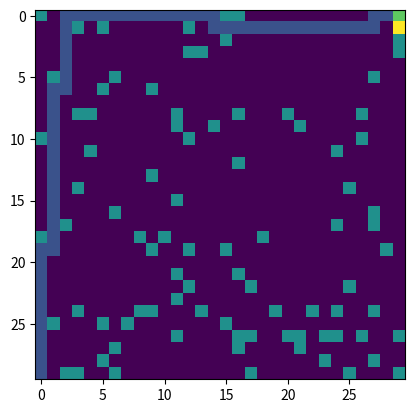

Reproduce this figure in Python.
import numpy as np
import random
import matplotlib.pyplot as plt
import sys
import pandas as pd

np.set_printoptions(threshold=sys.maxsize)
np.set_printoptions(linewidth=np.inf)

# Creating grid world represented by ndarray
# zeros agent can pass and ones it a wall
# Generate Grid world till terminal states : last horisontal to the right and first two vertical of the top not the walls


vertical_dim = 30
horizontal_dim = 30
digit_for_representing_the_wall = 2


# Announsing terminal states
terminal_states = [(0, horizontal_dim - 1), (1, horizontal_dim - 1)]

# Creating walls in grid world
grid_world_ndarray = np.zeros([vertical_dim, horizontal_dim])
counter_walls = 0
while counter_walls <= int(vertical_dim*horizontal_dim*0.1):
    grid_world_ndarray[random.randint(0,vertical_dim-1) , random.randint(0,horizontal_dim-1)] = digit_for_representing_the_wall
    counter_walls += 1

# cleaning walls in start space and terminal spaces areas
grid_world_ndarray[0,horizontal_dim - 1] = 0
grid_world_ndarray[1,horizontal_dim - 1] = 0
grid_world_ndarray[0,horizontal_dim - 2] = 0
grid_world_ndarray[1,horizontal_dim - 2] = 0
grid_world_ndarray[vertical_dim-1,0] = 0

# plt.imshow(grid_world_ndarray, interpolation='none')
# plt.savefig('gridworld.png')

# Creating grid of V(S) of every state and populating it with zeros
V_of_S_for_every_state_ndarray = np.zeros([vertical_dim, horizontal_dim])

# Creating grid of rewards of every state
rewards_ndarray = np.zeros([vertical_dim, horizontal_dim])
rewards_ndarray[0,horizontal_dim - 1] = 100
rewards_ndarray[1,horizontal_dim - 1] = -1

def find_all_actions_of_the_state(tuple_state_for_searching):
    """
    Check for possible action up, left, down, right from current state
    If can make action adding tuple of coordinate of that action to the list
    of all posible actions.
    First check if action do not guide out of the grid
    Second check if action do not guide to the wall
    If action comply with this conditions add coordinates of the
    destination position of the grid to the list
    """
    list_of_tuple_actions = []
    
    # Action UP
    vertical_coord = tuple_state_for_searching[0] - 1    
    if (vertical_coord >= 0):
        if (grid_world_ndarray[vertical_coord, tuple_state_for_searching[1]] != digit_for_representing_the_wall):
            list_of_tuple_actions.append((vertical_coord, tuple_state_for_searching[1]))
    # Action RIGHT
    horizontal_coord = tuple_state_for_searching[1] + 1    
    if (horizontal_coord <= horizontal_dim - 1):
        if (grid_world_ndarray[tuple_state_for_searching[0], horizontal_coord] != digit_for_representing_the_wall):
            list_of_tuple_actions.append((tuple_state_for_searching[0], horizontal_coord))
    # Action DOWN
    vertical_coord = tuple_state_for_searching[0] + 1    
    if (vertical_coord <= vertical_dim - 1):
        if (grid_world_ndarray[vertical_coord, tuple_state_for_searching[1]] != digit_for_representing_the_wall):
            list_of_tuple_actions.append((vertical_coord, tuple_state_for_searching[1]))
    # Action LEFT
    horizontal_coord = tuple_state_for_searching[1] - 1    
    if (horizontal_coord >= 0):
        if (grid_world_ndarray[tuple_state_for_searching[0], horizontal_coord] != digit_for_representing_the_wall):
            list_of_tuple_actions.append((tuple_state_for_searching[0], horizontal_coord))
    
    return list_of_tuple_actions

# Executing Iterative Policy Evaluation
min_value = 0.01 # when traspasing this value to the less then stop while loop
print(f"min_value {min_value}")
def iterative_policy_evaluation():
    """
    Calculating V of S for every state in state space
    """    
    global min_value
    
    delta_max = min_value + 1
    gamma_value = 0.9
    while delta_max >= min_value:
        delta_max = 0
        for vertical_item in range(vertical_dim):
            for horizontal_item in range(horizontal_dim):
                # If its not a terminal state and its not the wall               
                if (not ((vertical_item, horizontal_item) in terminal_states)) and (grid_world_ndarray[vertical_item, horizontal_item] != digit_for_representing_the_wall):                    
                    action_list_tuple = find_all_actions_of_the_state((vertical_item, horizontal_item))
                    if len(action_list_tuple) != 0:
                        p_s_prime_r_given_s_and_a_for_for_every_s_prime = 1 / len(action_list_tuple) # conditioning equal distribution of all s' from s and a
                    else:
                        p_s_prime_r_given_s_and_a_for_for_every_s_prime = 1
                    V_of_S_k_plus_one = 0
                    for element_action in action_list_tuple:                    
                        V_of_S_k_plus_one = V_of_S_k_plus_one + p_s_prime_r_given_s_and_a_for_for_every_s_prime * (rewards_ndarray[element_action[0], element_action[1]] + gamma_value * V_of_S_for_every_state_ndarray[element_action[0], element_action[1]])
                    difference_VSk1_and_VSk = abs(V_of_S_for_every_state_ndarray[vertical_item, horizontal_item] - V_of_S_k_plus_one)
                    if difference_VSk1_and_VSk > delta_max:
                        delta_max = difference_VSk1_and_VSk
                    V_of_S_for_every_state_ndarray[vertical_item, horizontal_item] = V_of_S_k_plus_one

        if delta_max < min_value:
            break


# dumping V of S of all states to excel
# V_of_S_for_every_state_df = pd.DataFrame(V_of_S_for_every_state_ndarray)
# filepath = 'V_of_S_for_every_state_ndarray.xlsx'
# V_of_S_for_every_state_df.to_excel(filepath, index=False)


def search_best_policy_as_best_action_of_every_state_of_the_policy():
    """
    Function get as input the coordinates of statrting state and
    searching the best policy and saves it and vusualizes it
    Returns True if reached terminal state
    """
    
    global min_value

    reached_terminal_state_boolean = True

    state_vert_coord = vertical_dim - 1
    state_horizont_coord  = 0
    
    grid_best_policy_ndrray[state_vert_coord, state_horizont_coord] = 1
    v_of_s_tuple = (state_vert_coord, state_horizont_coord)
    state_s1 = v_of_s_tuple
    state_s2 = 0
    state_s3 = 0

    actions_of_state_tuple = find_all_actions_of_the_state(v_of_s_tuple)
    while not (terminal_states[0] in actions_of_state_tuple):

        # print(f"possible actions {actions_of_state_tuple} for state {v_of_s_tuple}")
        v_of_s_tuple =  actions_of_state_tuple[0]
        for action in actions_of_state_tuple[1:]:
            if V_of_S_for_every_state_ndarray[action] > V_of_S_for_every_state_ndarray[v_of_s_tuple]:
                v_of_s_tuple = action
        grid_best_policy_ndrray[v_of_s_tuple] = 1

        # Check if the best action lead to the visited state previously, and thtat confirms internal loop between twostates with two actions
        if state_s2 == 0:
            state_s2 = v_of_s_tuple
        elif state_s3 == 0:
            state_s3 = v_of_s_tuple
        else:
            state_s1 = state_s2
            state_s2 = state_s3
            state_s3 = v_of_s_tuple
            # input('next')
        if state_s3 == state_s1:
            print(f'Looping between to states, cant proceed. S1 S2 S3 = {state_s1} {state_s2} {state_s3}')
            min_value = min_value / 10
            print(f"min_value {min_value}\n")
            reached_terminal_state_boolean = False
            break

        actions_of_state_tuple = find_all_actions_of_the_state(v_of_s_tuple)

    # Returns here True if reached terminal state
    return reached_terminal_state_boolean

founf_terminal_state = False
cycle_step = 0
while (founf_terminal_state == False) and (cycle_step < 50):
    iterative_policy_evaluation()
    print("finished Iterative policy evaluation")
    grid_best_policy_ndrray = np.zeros((vertical_dim,horizontal_dim))
    founf_terminal_state = search_best_policy_as_best_action_of_every_state_of_the_policy()
    cycle_step += 1

merged_grid_world_best_policy_for_visualising = grid_world_ndarray + grid_best_policy_ndrray
merged_grid_world_best_policy_for_visualising[terminal_states[0]] = 3
merged_grid_world_best_policy_for_visualising[terminal_states[1]] = 4
plt.imshow(merged_grid_world_best_policy_for_visualising, interpolation='none')
plt.savefig('policy_not_the_best_that_leads_to_exit_in_grid_world.png')
